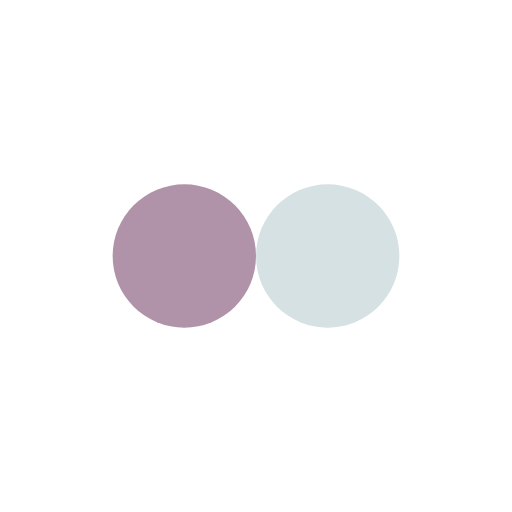
t = 0.00 s
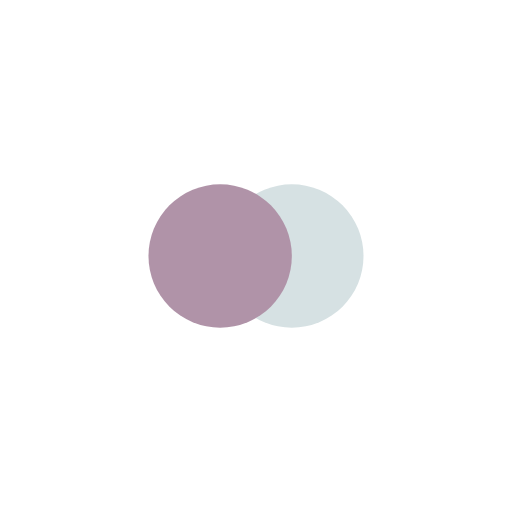
t = 0.13 s
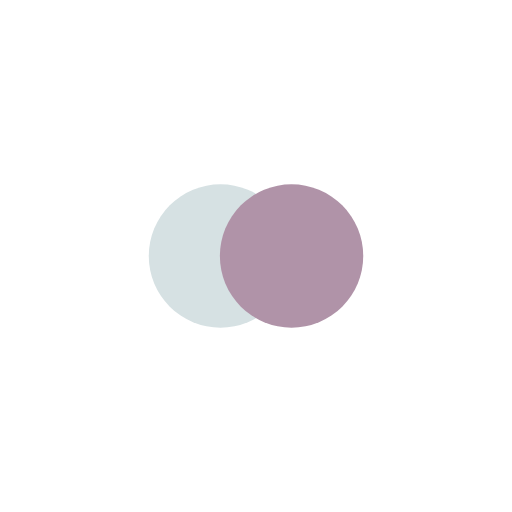
t = 0.37 s
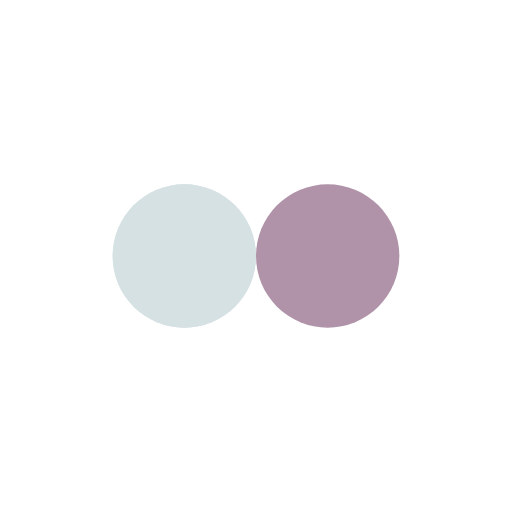
t = 0.50 s
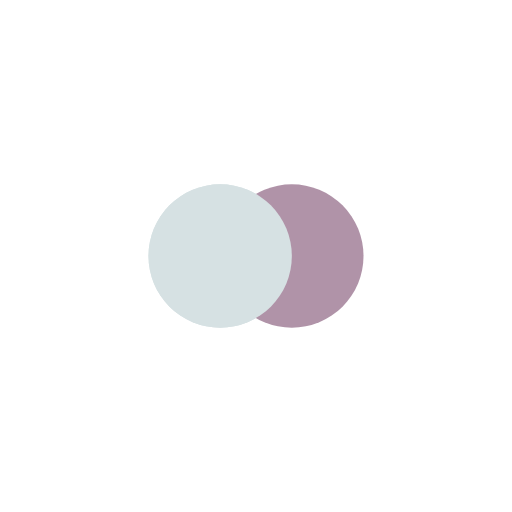
t = 0.63 s
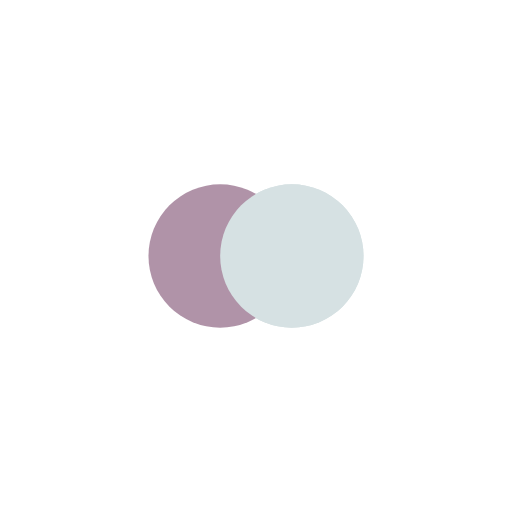
t = 0.88 s

The animated SVG that drew these frames (rendered in a browser with its animation timeline set to each time). Animation: 4 SMIL elements (animate=4); one cycle of 1.00 s, repeats indefinitely.

<?xml version="1.0" encoding="utf-8"?>
<svg xmlns="http://www.w3.org/2000/svg" xmlns:xlink="http://www.w3.org/1999/xlink" style="margin: auto; background: none; display: block; shape-rendering: auto;" width="200px" height="200px" viewBox="0 0 100 100" preserveAspectRatio="xMidYMid">
<circle cx="36" cy="50" fill="#d6e1e3" r="14">
  <animate attributeName="cx" repeatCount="indefinite" dur="1s" keyTimes="0;0.5;1" values="36;64;36" begin="-0.5s"></animate>
</circle>
<circle cx="64" cy="50" fill="#b093a8" r="14">
  <animate attributeName="cx" repeatCount="indefinite" dur="1s" keyTimes="0;0.5;1" values="36;64;36" begin="0s"></animate>
</circle>
<circle cx="36" cy="50" fill="#d6e1e3" r="14">
  <animate attributeName="cx" repeatCount="indefinite" dur="1s" keyTimes="0;0.5;1" values="36;64;36" begin="-0.5s"></animate>
  <animate attributeName="fill-opacity" values="0;0;1;1" calcMode="discrete" keyTimes="0;0.499;0.5;1" dur="1s" repeatCount="indefinite"></animate>
</circle>
<!-- [ldio] generated by https://loading.io/ --></svg>